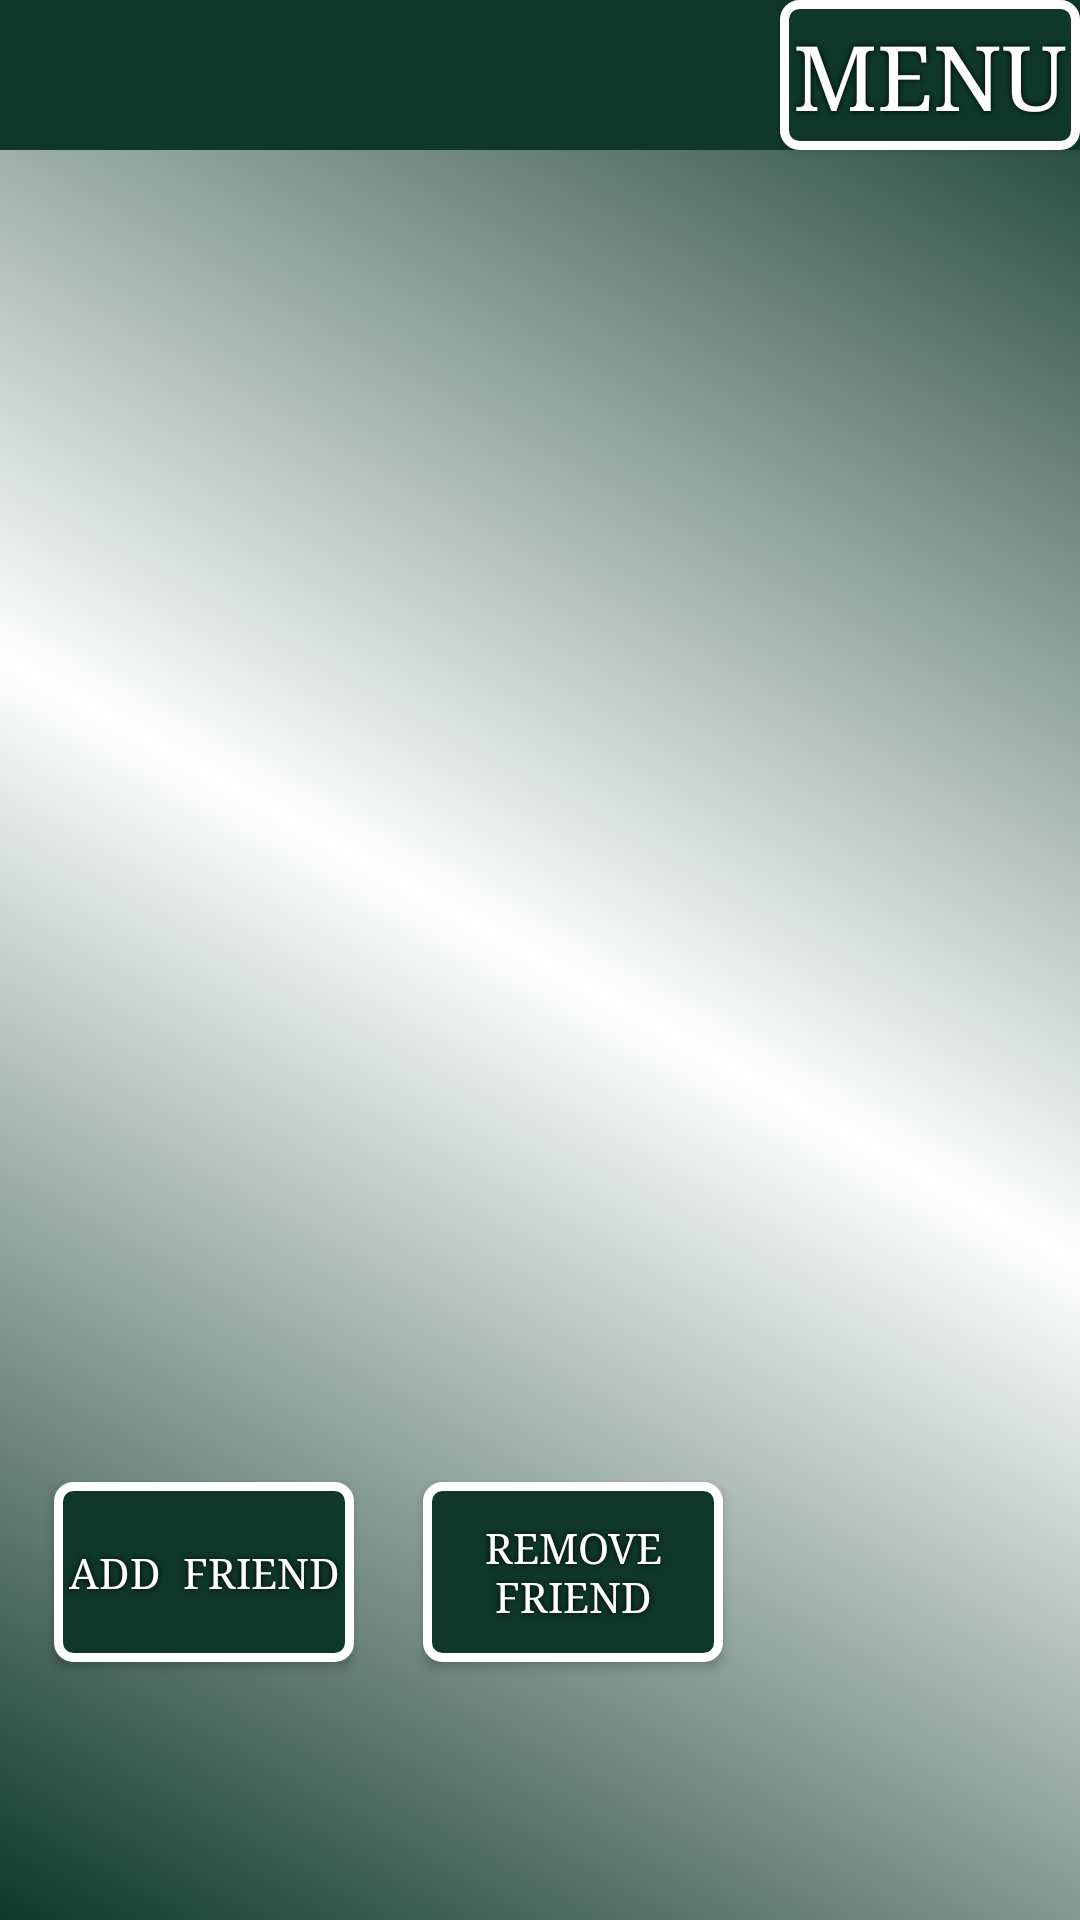

Layout XML and referenced resources for this Android screen:
<!-- AndroidManifest.xml: application theme AppTheme -->
<!-- res/layout/activity_friends.xml -->
<?xml version="1.0" encoding="utf-8"?>
<RelativeLayout xmlns:android="http://schemas.android.com/apk/res/android"
    xmlns:app="http://schemas.android.com/apk/res-auto"
    xmlns:tools="http://schemas.android.com/tools"
    android:layout_width="match_parent"
    android:layout_height="match_parent">
    <include layout="@layout/content_friends" />


</RelativeLayout>
<!-- res/layout/content_friends.xml (included above) -->
<?xml version="1.0" encoding="utf-8"?>
<RelativeLayout xmlns:android="http://schemas.android.com/apk/res/android"
    xmlns:app="http://schemas.android.com/apk/res-auto"
    xmlns:tools="http://schemas.android.com/tools"
    android:layout_width="match_parent"
    android:layout_height="match_parent"
    tools:context="lingua.controllers.Friends"
    android:background="@drawable/gradient"
   >


    <TextView
        android:id="@+id/textView"
        android:layout_width="400dp"
        android:layout_height="50dp"
        android:layout_alignParentTop="true"
        android:layout_centerHorizontal="true"
        android:layout_marginBottom="20dp"
        android:background="@color/hunterGrn"
        android:fontFamily="serif"
        android:textAlignment="center"
        android:textAllCaps="true"
        android:textColor="@color/white"
        android:textSize="45sp"
        android:textStyle="bold" />

    <Button
        android:id="@+id/btnMenu"
        android:layout_width="100dp"
        android:layout_height="wrap_content"
        android:text="MENU"
        android:textColor="#FFFFFF"
        android:textSize="30sp"
        android:background="@drawable/button"
        android:shadowColor="#000000"
        android:shadowDx="0"
        android:shadowDy="0"
        android:shadowRadius="5"
        android:layout_weight="2.69"
        android:layout_alignParentRight="true"
        android:layout_alignParentEnd="true"
        android:layout_alignBottom="@+id/textView"
        android:fontFamily="serif"/>

    <TextView
        android:id="@+id/usernameFriend"
        android:layout_width="wrap_content"
        android:layout_height="wrap_content"
        android:textColor="#FFFFFF"
        android:textSize="20sp"
        android:layout_alignBaseline="@+id/btnMenu"
        android:layout_alignBottom="@+id/btnMenu"
        android:layout_alignParentLeft="true"
        android:layout_alignParentStart="true"
        android:layout_marginLeft="18dp"
        android:layout_marginStart="18dp"
        android:fontFamily="serif"/>

    <ListView
        android:id="@+id/friendsLst"
        android:layout_width="400dp"
        android:layout_height="400dp"
        android:textColor="#FFFFFF"
        android:layout_below="@+id/btnMenu"
        android:fontFamily="serif"/>

    <Button
        android:id="@+id/btnAdd"
        android:layout_width="100dp"
        android:layout_height="wrap_content"
        android:layout_marginTop="44dp"
        android:text="Add  Friend"
        android:layout_below="@+id/friendsLst"
        android:layout_alignLeft="@+id/usernameFriend"
        android:layout_alignStart="@+id/usernameFriend"
        android:textColor="#FFFFFF"
        android:background="@drawable/button"
        android:shadowColor="#000000"
        android:shadowDx="0"
        android:shadowDy="0"
        android:shadowRadius="5"
        android:layout_weight="2.69"
        android:fontFamily="serif"/>

    <Button
        android:id="@+id/btnRemove"
        android:layout_width="100dp"
        android:layout_height="wrap_content"
        android:layout_alignTop="@+id/btnAdd"
        android:layout_marginLeft="23dp"
        android:layout_marginStart="23dp"
        android:layout_toRightOf="@+id/btnAdd"
        android:text="Remove Friend"
        android:textColor="#FFFFFF"
        android:background="@drawable/button"
        android:shadowColor="#000000"
        android:shadowDx="0"
        android:shadowDy="0"
        android:shadowRadius="5"
        android:layout_weight="2.69"
        android:fontFamily="serif"/>

</RelativeLayout>
<!-- resources referenced by this layout -->
<resources>
  <color name="hunterGrn">#0F382B</color>
  <color name="white">#ffffff</color>
  <!-- drawable button (drawable) -->
  <?xml version="1.0" encoding="utf-8"?>
  <shape xmlns:android="http://schemas.android.com/apk/res/android" android:shape="rectangle" >
      <corners
          android:radius="5dp"
          />
      <solid
          android:color="@color/hunterGrn"
          />
      <padding
          android:left="0dp"
          android:top="0dp"
          android:right="0dp"
          android:bottom="0dp"
          />
      <size
          android:width="270dp"
          android:height="60dp"
          />
      <stroke
          android:width="3dp"
          android:color="@color/white"
          />
  </shape>
  <!-- drawable gradient (drawable) -->
  <?xml version="1.0" encoding="utf-8"?>
  <shape xmlns:android="http://schemas.android.com/apk/res/android"
      android:shape="rectangle">
      
      <gradient
          android:startColor="@color/hunterGrn"
          android:centerColor="@color/white"
          android:endColor="@color/hunterGrn"
          android:angle="45" />
  </shape>
  <style name="AppTheme" parent="Theme.AppCompat.Light.DarkActionBar">
          
          <item name="colorPrimary">@color/hunterGrn</item>
          <item name="colorPrimaryDark">@color/white</item>
          <item name="colorAccent">@color/gray</item>
          <item name="windowActionBar">false</item>
          <item name="windowNoTitle">true</item>
          <item name="android:windowFullscreen">true</item>
  
      </style>
  <color name="gray">#5F6954</color>
</resources>
